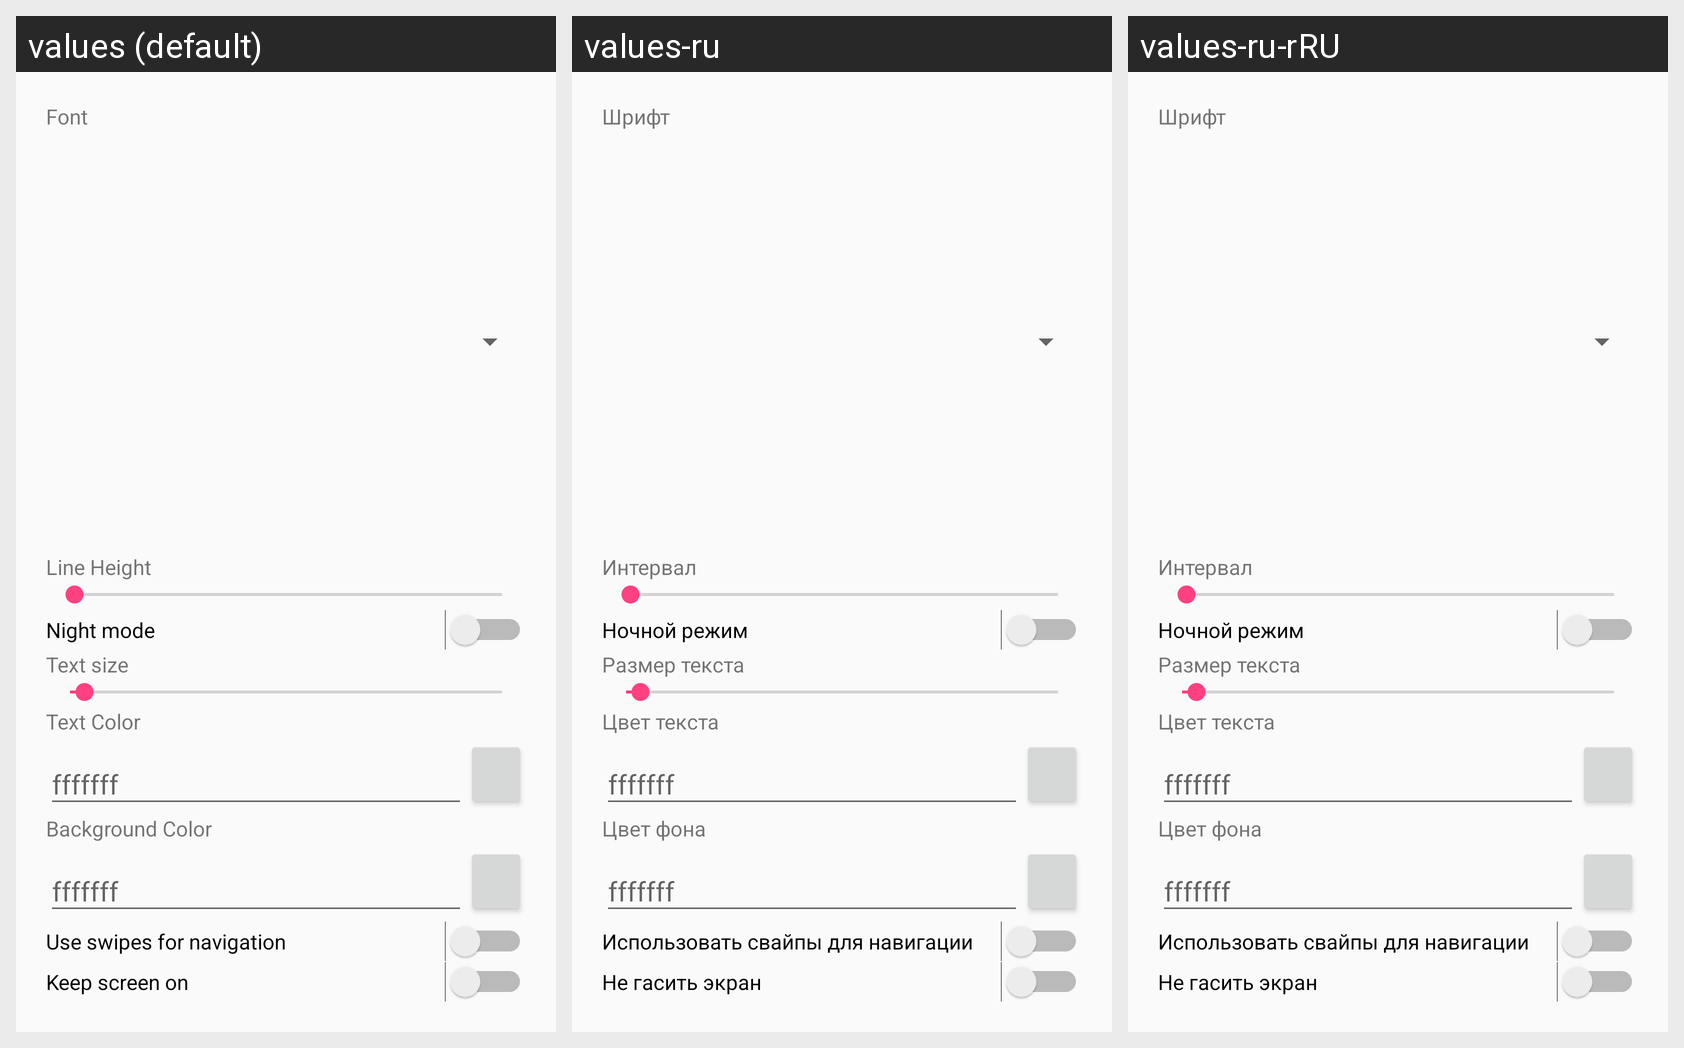

The same Android screen rendered under several of its app's locales, left to right. List the strings drawn on it with the default value and each locale's translation.
Android screen res/layout/dialog_readingsettings.xml rendered under 3 locales, left to right: values (default), values-ru, values-ru-rRU. Device: Nexus 5 (rendered at 1080×1920; each locale shown at half size, 540×960, under a caption strip naming it); theme AppTheme.
Strings drawn on this screen, with the default value and each locale's value (text and hints the layout hard-codes, and strings that could not be matched under every locale, appear in the picture but are not listed):

font
  values: Font
  values-ru: Шрифт
  values-ru-rRU: Шрифт  [from values-ru]

line_height
  values: Line Height
  values-ru: Интервал
  values-ru-rRU: Интервал  [from values-ru]

day_night
  values: Night mode
  values-ru: Ночной режим
  values-ru-rRU: Ночной режим  [from values-ru]

text_size
  values: Text size
  values-ru: Размер текста
  values-ru-rRU: Размер текста

text_color
  values: Text Color
  values-ru: Цвет текста
  values-ru-rRU: Цвет текста  [from values-ru]

fffffff
  values: fffffff
  values-ru: fffffff  [not translated; the default value is used]
  values-ru-rRU: fffffff  [not translated; the default value is used]

background_color
  values: Background Color
  values-ru: Цвет фона
  values-ru-rRU: Цвет фона  [from values-ru]

swipe_navigate
  values: Use swipes for navigation
  values-ru: Использовать свайпы для навигации
  values-ru-rRU: Использовать свайпы для навигации  [from values-ru]

keep_screen_on
  values: Keep screen on
  values-ru: Не гасить экран
  values-ru-rRU: Не гасить экран  [from values-ru]
